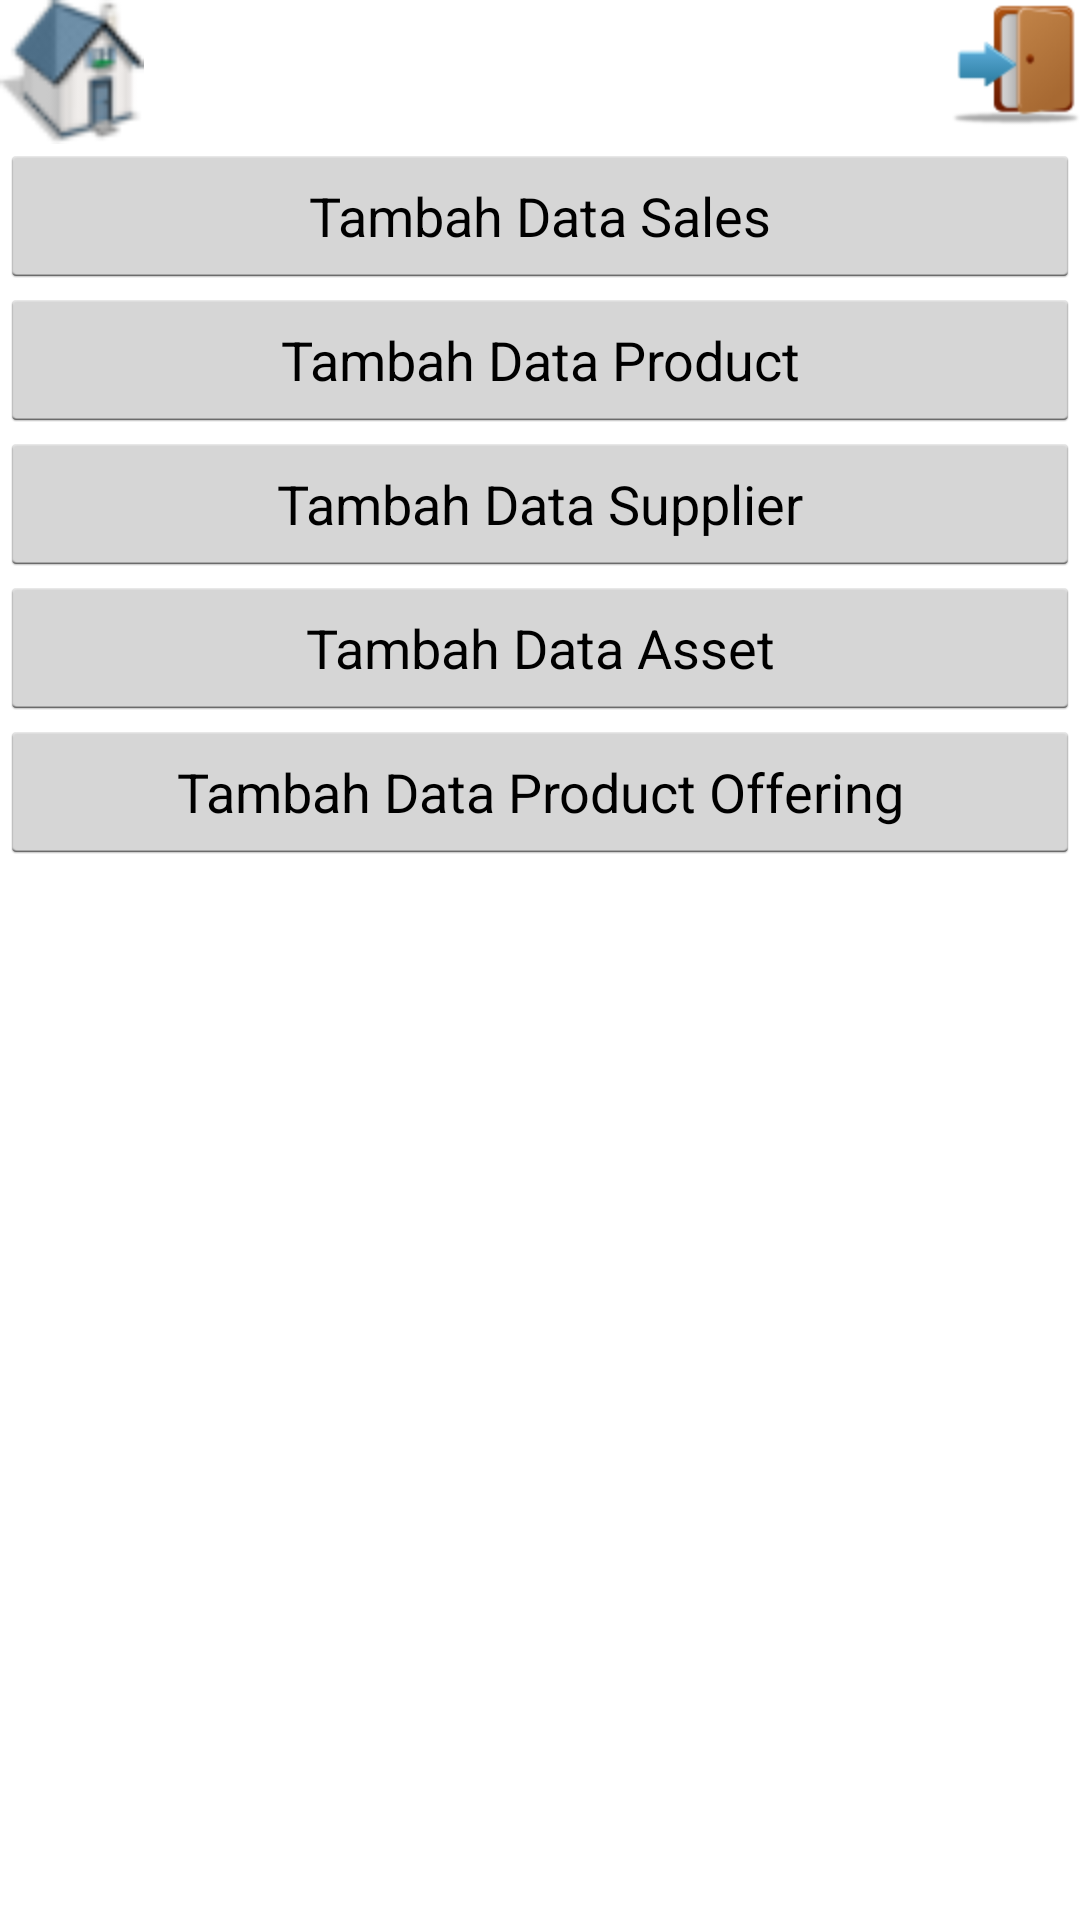

The Android layout XML behind this screen, and the referenced resources:
<!-- AndroidManifest.xml: application theme android:Theme.Holo.Light.NoActionBar -->
<!-- res/layout/adddata.xml -->
<?xml version="1.0" encoding="utf-8"?>
<LinearLayout
     xmlns:android="http://schemas.android.com/apk/res/android"
    android:orientation="vertical"
    android:layout_width="match_parent"
    android:layout_height="match_parent">

    <RelativeLayout
        android:id="@+id/lay_tool"
        android:layout_width="wrap_content"
        android:layout_height="wrap_content"
        android:layout_alignParentTop="true"
        android:layout_alignParentLeft="true"
        android:layout_alignParentStart="true">

        <include
            android:id="@+id/toolbar5"
            layout="@layout/toolbar"/>

        <ImageView
            android:clickable="true"
            android:layout_width="wrap_content"
            android:layout_height="wrap_content"
            android:id="@+id/gmbarhome"
            android:src="@drawable/home"/>

        <ImageView
            android:clickable="true"
            android:layout_alignParentRight="true"
            android:layout_width="wrap_content"
            android:layout_height="wrap_content"
            android:id="@+id/gambarlogout"
            android:src="@drawable/logout"/>

        <TextView
            android:layout_width="wrap_content"
            android:layout_height="wrap_content"
            android:text="ADD DATA"
            android:layout_centerHorizontal="true"
            android:layout_centerVertical="true"
            android:textSize="20sp"
            android:textColor="@color/md_white_1000"/>

    </RelativeLayout>


    <Button
        android:layout_width="match_parent"
        android:layout_height="wrap_content"
        android:id="@+id/tbh_Sales"
        android:text="Tambah Data Sales"/>


    <Button
        android:layout_width="match_parent"
        android:layout_height="wrap_content"
        android:id="@+id/tbh_product"
        android:text="Tambah Data Product"/>


    <Button
        android:layout_width="match_parent"
        android:layout_height="wrap_content"
        android:id="@+id/tbh_supplier"
        android:text="Tambah Data Supplier"/>

    <Button
        android:layout_width="match_parent"
        android:layout_height="wrap_content"
        android:id="@+id/tbh_asset"
        android:text="Tambah Data Asset"/>


    <Button
        android:layout_width="match_parent"
        android:layout_height="wrap_content"
        android:id="@+id/tbh_prodoffering"
        android:text="Tambah Data Product Offering"/>





</LinearLayout>
<!-- res/layout/toolbar.xml (included above) -->
<?xml version="1.0" encoding="utf-8"?>
<android.support.v7.widget.Toolbar
    xmlns:android="http://schemas.android.com/apk/res/android"
    android:id="@+id/toolbar"
    android:layout_width="match_parent"
    android:layout_height="wrap_content"
    android:minHeight="?attr/actionBarSize"
    android:background="@color/title_background"
    android:theme="@style/ThemeOverlay.AppCompat.Dark.ActionBar"/>
<!-- resources referenced by this layout -->
<resources>
  <color name="md_white_1000">#ffffff</color>
  <color name="title_background">#003066</color>
  <!-- drawable home: png bitmap (drawable-ldpi, 2634 bytes) -->
  <!-- drawable logout: png bitmap (drawable-hdpi, 3231 bytes) -->
</resources>
